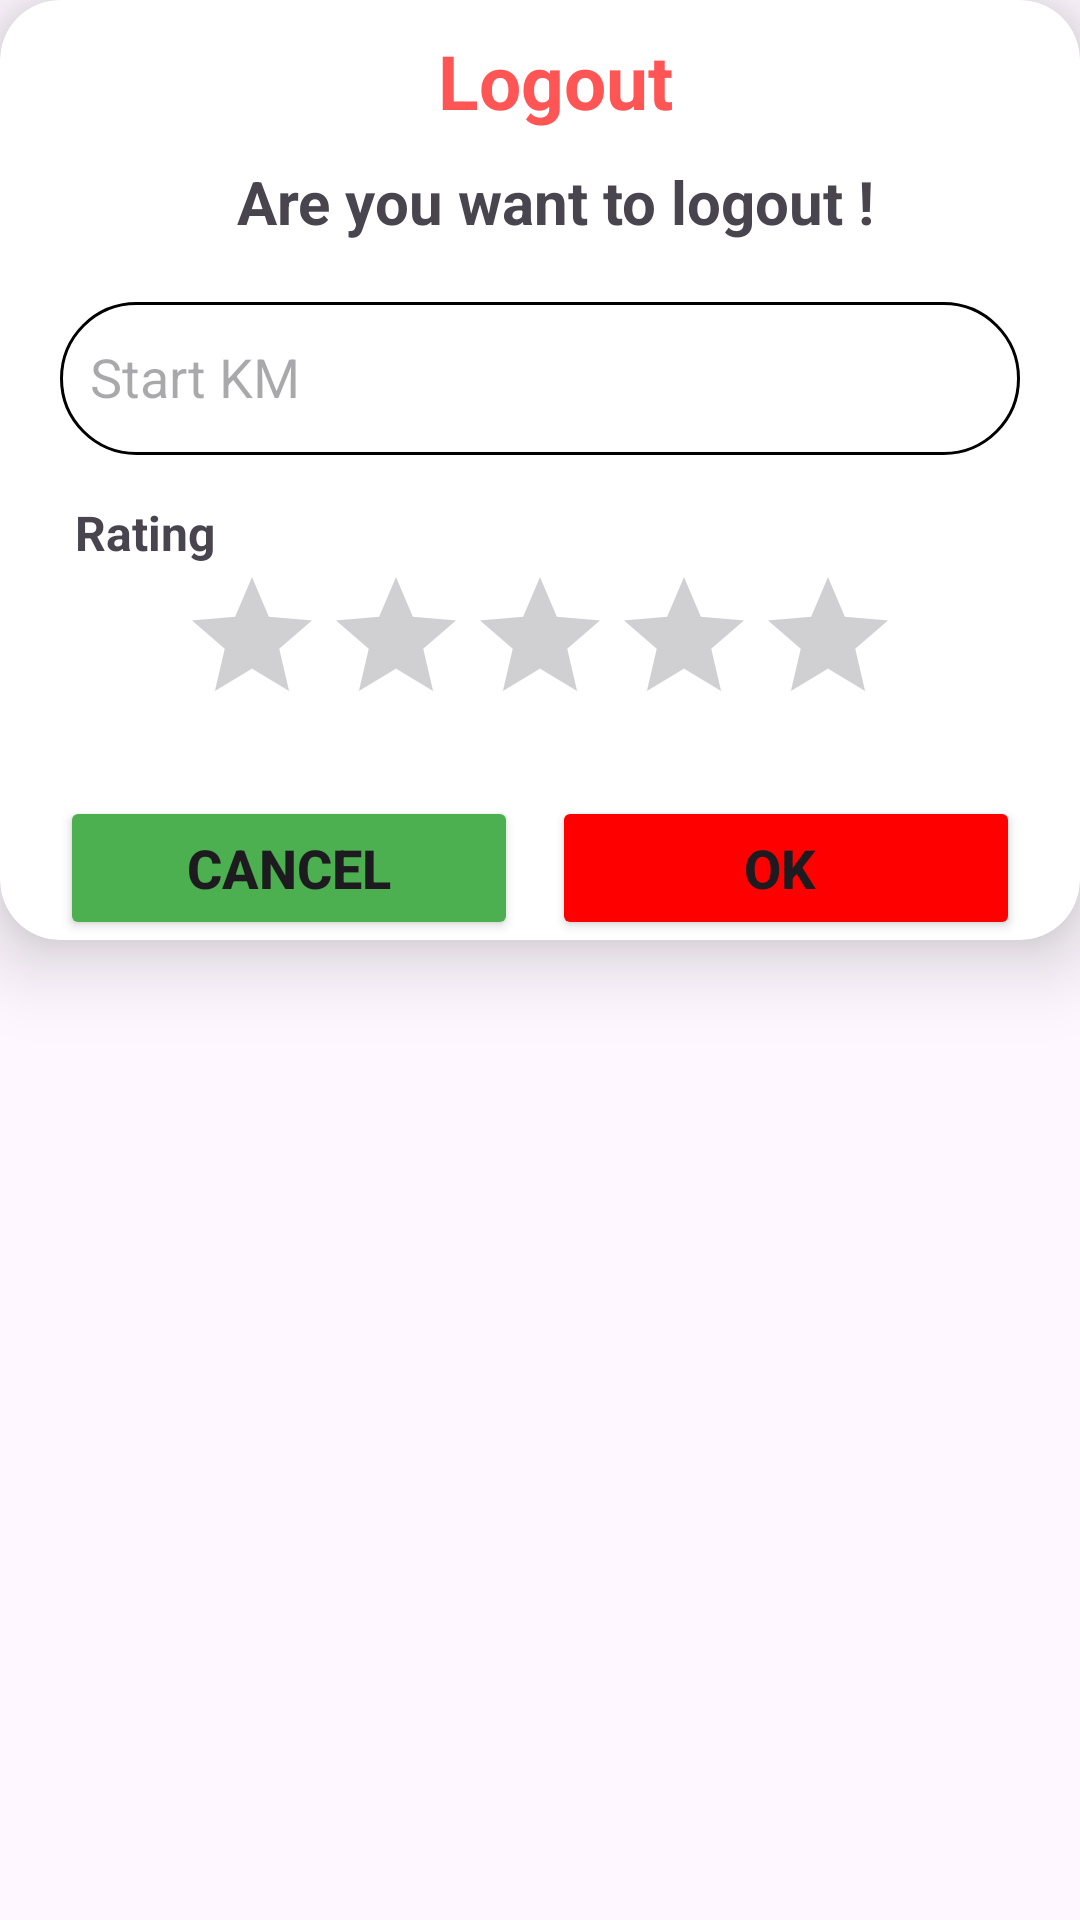

Android layout source for this screen:
<!-- AndroidManifest.xml: application theme Theme.TheKartal -->
<!-- res/layout/layout_feedback_vehicle.xml -->
<?xml version="1.0" encoding="utf-8"?>
<LinearLayout xmlns:android="http://schemas.android.com/apk/res/android"
    android:layout_width="match_parent"
    android:layout_height="wrap_content"
    xmlns:app="http://schemas.android.com/apk/res-auto"
    android:orientation="vertical"
    >

    <androidx.cardview.widget.CardView
        android:id="@+id/CardActivityCArd"
        android:layout_width="match_parent"
        android:layout_height="wrap_content"
        app:cardCornerRadius="20dp"
        android:paddingBottom="20dp"
        app:cardElevation="15dp"
        android:background="@color/black">

        <RelativeLayout
            android:layout_width="match_parent"
            android:layout_height="match_parent">


            <TextView
                android:id="@+id/CardActivityTitle"
                android:layout_width="wrap_content"
                android:layout_height="wrap_content"
                android:layout_alignParentStart="true"
                android:layout_alignParentEnd="true"
                android:layout_alignParentTop="true"
                android:gravity="center"
                android:layout_marginTop="10dp"
                android:layout_marginStart="10dp"
                android:textStyle="bold"
                android:textColor="#FF5555"
                android:textSize="25dp"
                android:text="Logout"/>

            <TextView
                android:id="@+id/textRentalID"
                android:layout_width="wrap_content"
                android:layout_height="wrap_content"
                android:layout_alignParentStart="true"
                android:layout_alignParentEnd="true"
                android:gravity="center"
                android:layout_below="@+id/CardActivityTitle"
                android:layout_marginStart="10dp"
                android:layout_marginTop="10dp"
                android:text="Are you want to logout !"
                android:textSize="20dp"
                android:textStyle="bold" />


            <EditText
                android:id="@+id/EdtVehicleRatingDetails"
                android:layout_width="match_parent"
                android:layout_height="wrap_content"
                android:layout_alignParentStart="true"
                android:layout_alignParentEnd="true"
                android:layout_below="@+id/textRentalID"
                android:layout_marginStart="20dp"
                android:layout_marginEnd="20dp"
                android:layout_marginTop="20dp"
                android:background="@drawable/textfields"
                android:elegantTextHeight="true"
                android:ems="10"
                android:inputType="number"
                android:padding="10dp"
                android:hint="Start KM"
                android:gravity="top"/>

            <TextView
                android:id="@+id/textRating"
                android:layout_width="wrap_content"
                android:layout_height="wrap_content"
                android:layout_alignParentStart="true"
                android:layout_marginTop="15dp"
                android:layout_marginStart="25dp"
                android:layout_below="@+id/EdtVehicleRatingDetails"
                android:textSize="16dp"
                android:textStyle="bold"
                android:text="Rating"/>

            <RatingBar
                android:id="@+id/RatingProfileRatingbsr"
                android:layout_width="wrap_content"
                android:layout_height="wrap_content"
                android:layout_below="@+id/textRating"
                android:layout_alignParentStart="true"
                android:layout_alignParentEnd="true"
                android:layout_marginStart="60dp"
                android:layout_marginEnd="60dp"/>

            <Button
                android:id="@+id/ok"
                android:layout_width="wrap_content"
                android:layout_height="wrap_content"
                android:layout_below="@+id/RatingProfileRatingbsr"
                android:layout_alignParentEnd="true"
                android:layout_marginStart="20dp"
                android:layout_marginTop="20dp"
                android:layout_marginEnd="20dp"
                android:backgroundTint="#FF0000"
                android:text="            OK             "
                android:textSize="18dp"
                android:textStyle="bold"
                app:iconTint="#6987F1" />
            <Button
                android:id="@+id/cancel"
                android:layout_width="wrap_content"
                android:layout_height="wrap_content"
                android:layout_below="@+id/RatingProfileRatingbsr"
                android:layout_toEndOf="@+id/ok"
                android:layout_alignParentStart="true"
                android:layout_marginStart="20dp"
                android:layout_marginTop="20dp"
                android:layout_marginEnd="2dp"
                android:backgroundTint="#4CAF50"
                android:text="       Cancel       "
                android:textSize="18dp"
                android:textStyle="bold"
                app:iconTint="#6987F1" />

        </RelativeLayout>

    </androidx.cardview.widget.CardView>

</LinearLayout>
<!-- resources referenced by this layout -->
<resources>
  <color name="black">#FF000000</color>
  <!-- drawable textfields (drawable) -->
  <?xml version="1.0" encoding="utf-8"?>
  <shape xmlns:android="http://schemas.android.com/apk/res/android">
  
      <corners android:radius="25dp"/>
      <stroke android:width="1dip" android:color="@color/black"/>
  </shape>
  <style name="Theme.TheKartal" parent="Base.Theme.TheKartal" />
  <style name="Base.Theme.TheKartal" parent="Theme.Material3.DayNight.NoActionBar">
          
          
      </style>
</resources>
